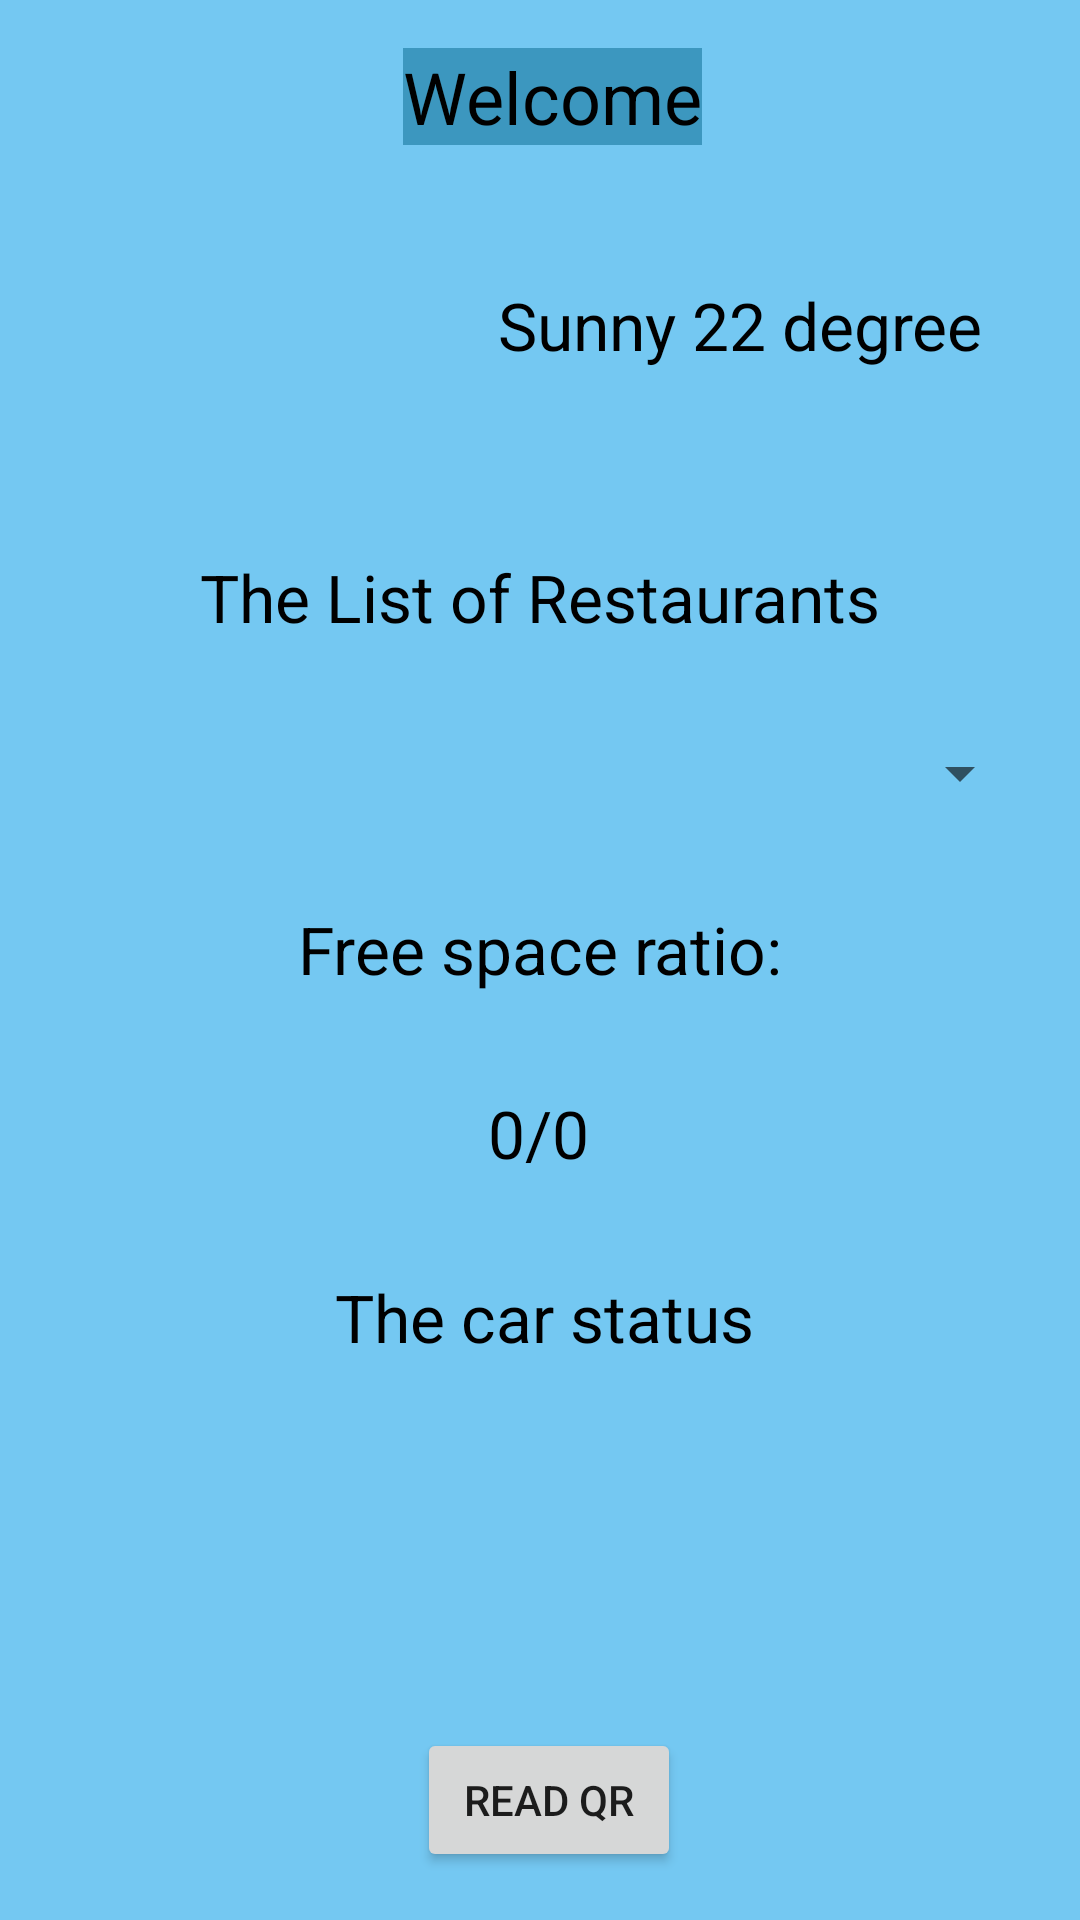

Layout XML and referenced resources for this Android screen:
<!-- AndroidManifest.xml: application theme AppTheme -->
<!-- res/layout/activity_welcome.xml -->
<?xml version="1.0" encoding="utf-8"?>
<android.support.constraint.ConstraintLayout xmlns:android="http://schemas.android.com/apk/res/android"
    xmlns:app="http://schemas.android.com/apk/res-auto"
    xmlns:tools="http://schemas.android.com/tools"
    android:layout_width="match_parent"
    android:layout_height="match_parent"
    tools:context=".WelcomeActivity"
    android:background="#74c8f2">

    <TextView
        android:id="@+id/welcomeTextField"
        android:layout_width="wrap_content"
        android:layout_height="wrap_content"
        android:layout_marginStart="16dp"
        android:layout_marginTop="16dp"
        android:layout_marginEnd="8dp"
        android:text="Welcome"
        android:textColor="@android:color/black"
        android:textSize="24sp"
        android:textAlignment="center"
        app:layout_constraintEnd_toEndOf="parent"
        app:layout_constraintStart_toStartOf="parent"
        app:layout_constraintTop_toTopOf="parent"
        android:background="#3c97bf

"/>

    <ImageView
        android:id="@+id/imageView"
        android:layout_width="134dp"
        android:layout_height="88dp"
        android:layout_marginStart="16dp"
        android:layout_marginTop="16dp"
        app:layout_constraintStart_toStartOf="parent"
        app:layout_constraintTop_toBottomOf="@+id/welcomeTextField"
        app:srcCompat="@drawable/sunnyweather" />

    <TextView
        android:id="@+id/textView2"
        android:layout_width="wrap_content"
        android:layout_height="wrap_content"
        android:layout_marginStart="16dp"
        android:text="Sunny 22 degree"
        android:textColor="@android:color/black"
        android:textSize="22sp"
        app:layout_constraintBottom_toBottomOf="@+id/imageView"
        app:layout_constraintStart_toEndOf="@+id/imageView"
        app:layout_constraintTop_toTopOf="@+id/imageView" />

    <Spinner
        android:id="@+id/spinner"
        android:layout_width="0dp"
        android:layout_height="wrap_content"
        android:layout_marginStart="16dp"
        android:layout_marginTop="32dp"
        android:layout_marginEnd="16dp"
        android:spinnerMode="dropdown"
        android:padding="8dp"
        android:textColor="@android:color/black"
        app:layout_constraintEnd_toEndOf="parent"
        app:layout_constraintHorizontal_bias="0.0"
        app:layout_constraintStart_toStartOf="parent"
        app:layout_constraintTop_toBottomOf="@+id/restourantField" />

    <TextView
        android:id="@+id/restourantField"
        android:layout_width="wrap_content"
        android:layout_height="wrap_content"
        android:layout_marginStart="8dp"
        android:layout_marginTop="32dp"
        android:layout_marginEnd="8dp"
        android:text="The List of Restaurants"
        android:textColor="@android:color/black"
        android:textSize="22sp"
        app:layout_constraintEnd_toEndOf="parent"
        app:layout_constraintStart_toStartOf="parent"
        app:layout_constraintTop_toBottomOf="@+id/imageView" />

    <TextView
        android:id="@+id/spaceTextField"
        android:layout_width="wrap_content"
        android:layout_height="wrap_content"
        android:layout_marginStart="8dp"
        android:layout_marginTop="32dp"
        android:layout_marginEnd="8dp"
        android:text="0/0"
        android:textColor="@android:color/black"
        android:textSize="22sp"
        app:layout_constraintEnd_toEndOf="parent"
        app:layout_constraintHorizontal_bias="0.498"
        app:layout_constraintStart_toStartOf="parent"
        app:layout_constraintTop_toBottomOf="@+id/freeSpaceField" />

    <TextView
        android:id="@+id/statusTextField"
        android:layout_width="wrap_content"
        android:layout_height="wrap_content"
        android:layout_marginStart="8dp"
        android:layout_marginTop="32dp"
        android:layout_marginEnd="8dp"
        android:text="The car status"
        android:textColor="@android:color/black"
        android:textSize="22sp"
        app:layout_constraintEnd_toEndOf="parent"
        app:layout_constraintHorizontal_bias="0.508"
        app:layout_constraintStart_toStartOf="parent"
        app:layout_constraintTop_toBottomOf="@+id/spaceTextField" />

    <Button
        android:id="@+id/qrButton"
        android:layout_width="wrap_content"
        android:layout_height="wrap_content"
        android:layout_marginBottom="16dp"
        android:text="Read Qr"
        app:layout_constraintBottom_toBottomOf="parent"
        app:layout_constraintEnd_toEndOf="parent"
        app:layout_constraintHorizontal_bias="0.511"
        app:layout_constraintStart_toStartOf="parent" />

    <Button
        android:id="@+id/prepareCarButton"
        android:layout_width="wrap_content"
        android:layout_height="wrap_content"
        android:layout_marginBottom="24dp"
        android:text="Prepare Car"
        android:visibility="invisible"
        app:layout_constraintBottom_toBottomOf="parent"
        app:layout_constraintEnd_toEndOf="parent"
        app:layout_constraintStart_toStartOf="parent" />

    <TextView
        android:id="@+id/freeSpaceField"
        android:layout_width="wrap_content"
        android:layout_height="wrap_content"
        android:layout_marginStart="8dp"
        android:layout_marginTop="32dp"
        android:layout_marginEnd="8dp"
        android:text="Free space ratio:"
        android:textColor="@android:color/black"
        android:textSize="22sp"
        app:layout_constraintEnd_toEndOf="parent"
        app:layout_constraintStart_toStartOf="parent"
        app:layout_constraintTop_toBottomOf="@+id/spinner" />

</android.support.constraint.ConstraintLayout>
<!-- resources referenced by this layout -->
<resources>
  <style name="AppTheme" parent="Theme.AppCompat.Light.DarkActionBar">
          
          <item name="colorPrimary">#3c97bf</item>
          <item name="colorPrimaryDark">@color/colorPrimaryDark</item>
          <item name="colorAccent">@color/colorAccent</item>
      </style>
  <!-- not gathered from this repository: default colours our renderer supplied (Android Studio template values) -->
  <color name="colorPrimaryDark">#FF3700B3</color>
  <color name="colorAccent">#FF03DAC5</color>
</resources>
